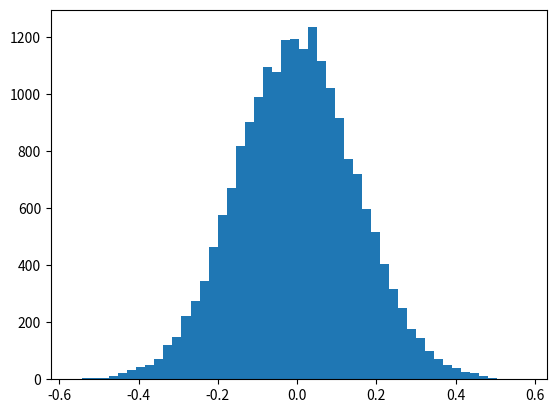

Generate this figure with matplotlib: (Note: this script raises an exception after producing the figure.)
#! /usr/bin/python

import random
import math
import numpy as np
import matplotlib.mlab as mlab
import matplotlib.pyplot as plt

print
 
sigma = 0.15
listaFull = []
listaHalf = []

for i in range(0,10000):

  chi1 = random.uniform(0,1)
  chi2 = random.uniform(0,1)
  eta1 = math.sqrt(-2.0*sigma ** 2 * math.log(chi1)) * math.cos(2*math.pi*chi2)
  eta2 = math.sqrt(-2.0*sigma ** 2 * math.log(chi1)) * math.sin(2*math.pi*chi2)

  listaFull.append(eta1)
  listaFull.append(eta2)

  #print eta1, eta2
  #print
  #print lista

fig = plt.figure()

# the histogram of the data: numeros gerados, bins, normed = 1 => contagens normalizadas, normed = 0 nao normalizadas
n, bins, patches = plt.hist(listaFull, 50, normed=1, facecolor='green', alpha=0.75)

plt.xlabel('Numbers')
plt.ylabel('Number counts')
plt.title(r'$\mathrm{Histogram\ of\ random\ numbers\ \eta_{1}\ and\ \eta_{2} }\ $')
plt.axis([-1, 1, 0, 3.0])
plt.grid(True)

#plt.show()

fig.savefig('eta1-and-eta2-gaussian-dist.png', dpi=fig.dpi)

chi1 = 0
chi2 = 0
eta1 = 0
eta2 = 0

for i in range(0,10000):

  chi1 = random.uniform(0,1)
  chi2 = random.uniform(0,1)
  eta1 = math.sqrt(-2.0*sigma ** 2 * math.log(chi1)) * math.cos(2*math.pi*chi2)
  #eta2 = math.sqrt(-2.0*sigma ** 2 * math.log(chi1)) * math.sin(2*math.pi*chi2)

  listaHalf.append(eta1)

#  print eta1

fig = plt.figure()

# the histogram of the data: numeros gerados, bins, normed = 1 => contagens normalizadas, normed = 0 nao normalizadas
n, bins, patches = plt.hist(listaHalf, 50, normed=1, facecolor='green', alpha=0.75)

plt.xlabel('Numbers')
plt.ylabel('Number counts')
plt.title(r'$\mathrm{Histogram\ of\ random\ numbers\ only\ \eta_{1}}\ $')
plt.axis([-1, 1, 0, 3.0])
plt.grid(True)

#plt.show()

fig.savefig('only-eta1-gaussian-dist.png', dpi=fig.dpi)

# following exponential distribution

chi1 = 0
chi2 = 0
eta1 = 0
eta2 = 0

lista = []

for i in range(0,10000):

  chi = random.uniform(0,1)
  eta = math.exp(-chi)

  lista.append(eta)

#  print eta
#  print chi, eta

fig = plt.figure()

# the histogram of the data: numeros gerados, bins, normed = 1 => contagens normalizadas, normed = 0 nao normalizadas
n, bins, patches = plt.hist(lista, 50, normed=1, facecolor='green', alpha=0.75)

plt.xlabel('Number')
plt.ylabel('Number counts')
plt.title(r'$\mathrm{Histogram\ of\ random\ numbers\ exp(-x)\ dist.}\ $')
plt.axis([0.2, 1.2, 0, 3.0])
plt.grid(True)

#plt.show()

fig.savefig('exponential-dist.png', dpi=fig.dpi)

print





